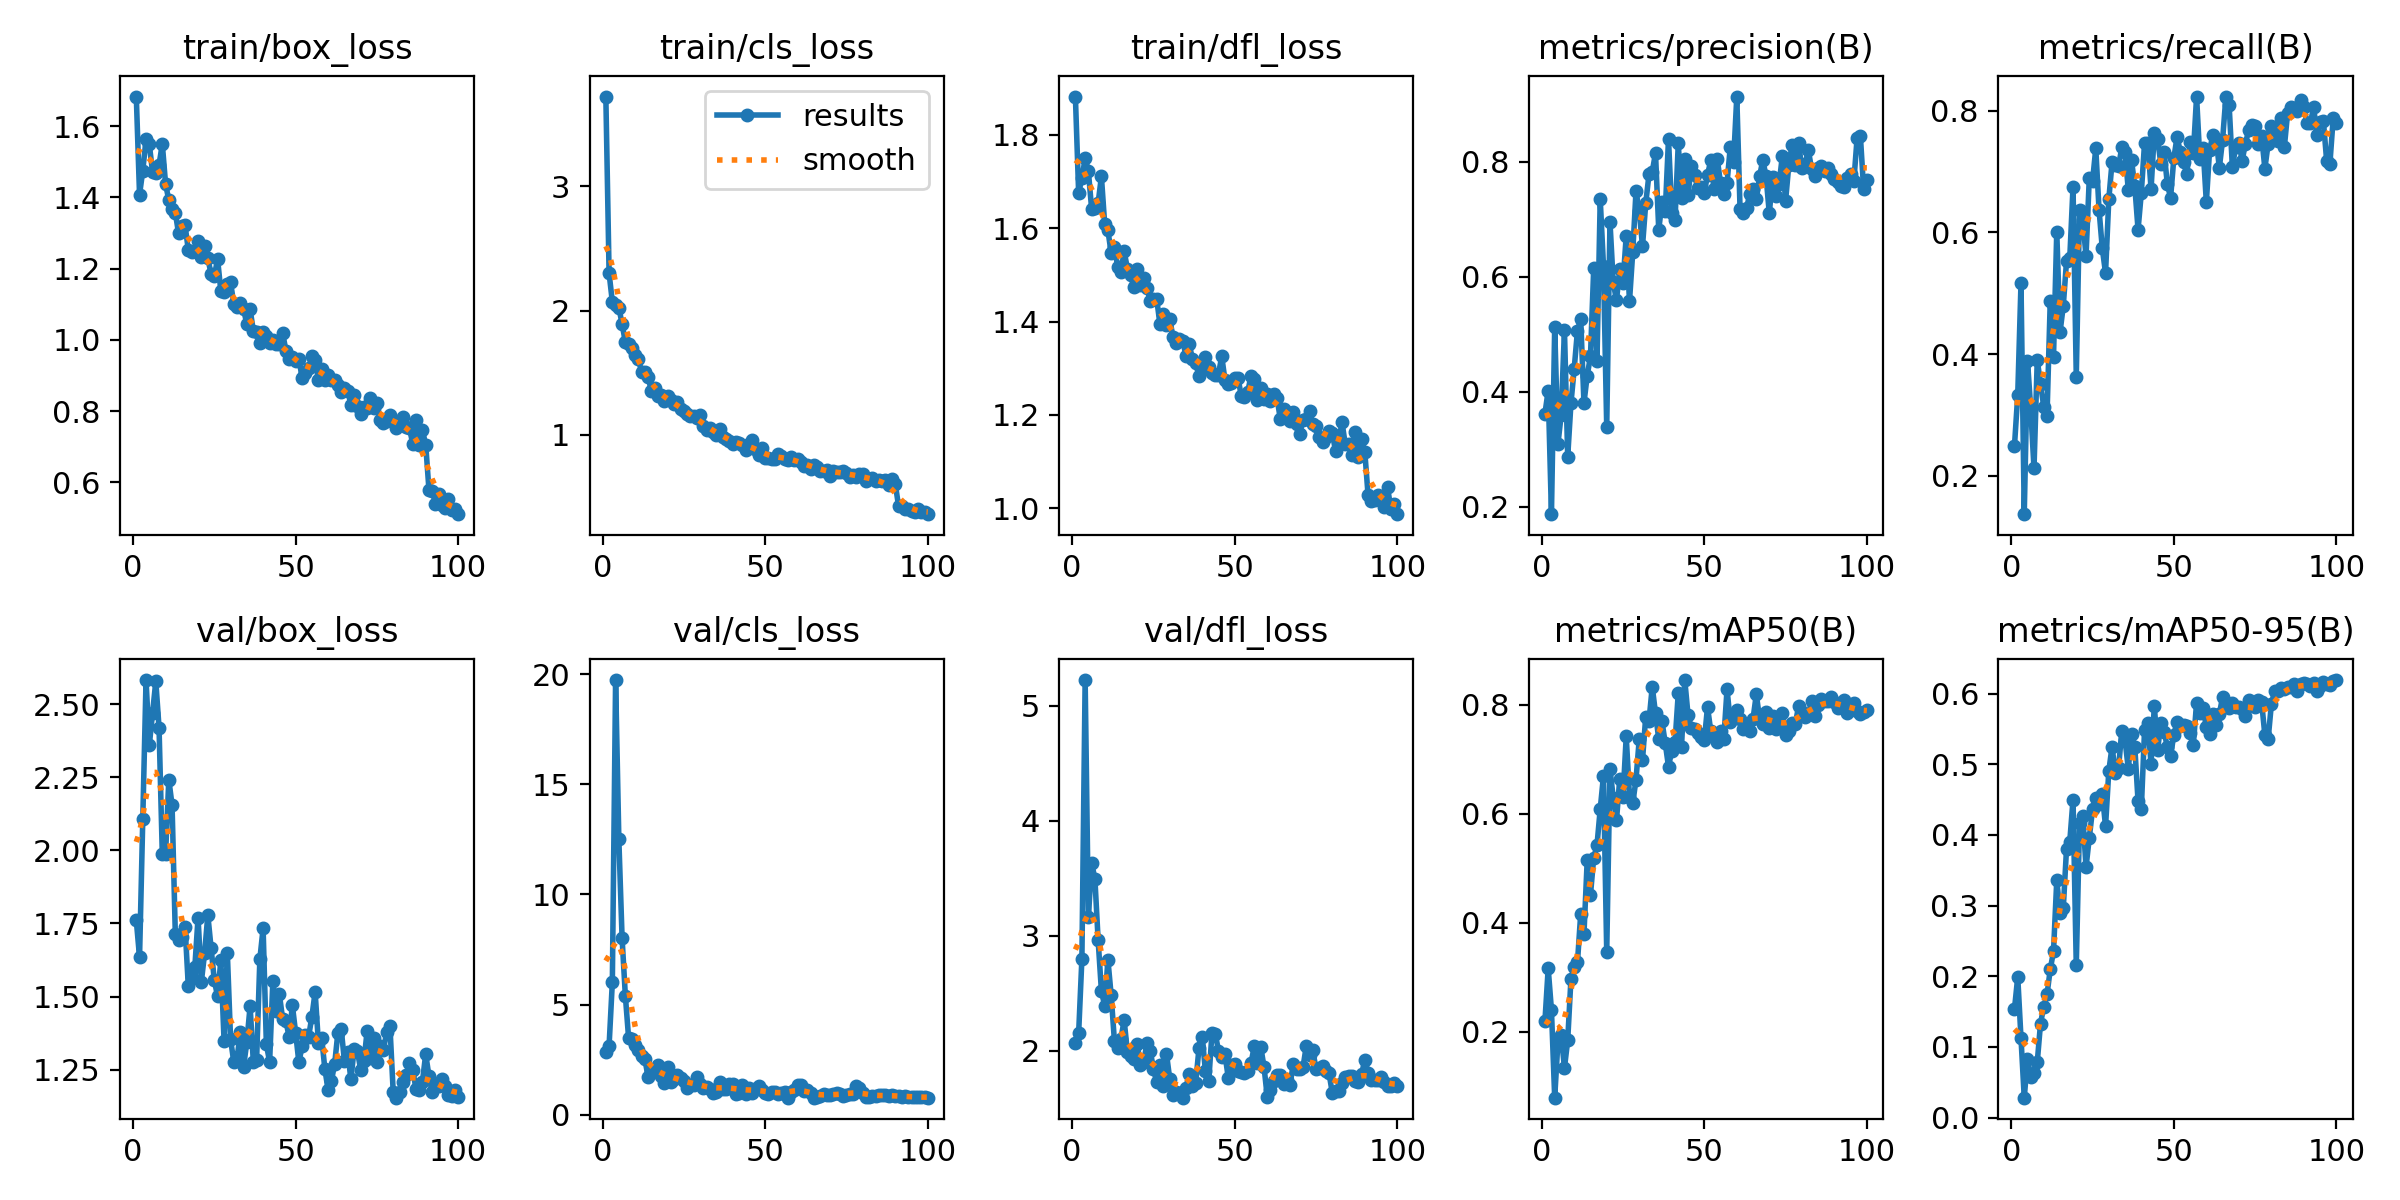

The table this chart was drawn from, first rows:
epoch, time, train/box_loss, train/cls_loss, train/dfl_loss, metrics/precision(B), metrics/recall(B), metrics/mAP50(B), metrics/mAP50-95(B), val/box_loss, val/cls_loss, val/dfl_loss, lr/pg0, lr/pg1, lr/pg2
1, 7.805, 1.683, 3.722, 1.882, 0.3618, 0.2499, 0.2198, 0.1538, 1.761, 2.84, 2.066, 0.0002715, 0.0002715, 0.0002715
2, 12.28, 1.408, 2.3, 1.676, 0.4019, 0.3334, 0.3163, 0.199, 1.635, 3.138, 2.154, 0.0005518, 0.0005518, 0.0005518
3, 17.02, 1.476, 2.07, 1.707, 0.1867, 0.5164, 0.2401, 0.1124, 2.109, 6.015, 2.801, 0.0008264, 0.0008264, 0.0008264
4, 21.26, 1.564, 2.045, 1.75, 0.5122, 0.1372, 0.07918, 0.02808, 2.582, 19.73, 5.225, 0.001095, 0.001095, 0.001095
5, 25.53, 1.549, 2.024, 1.722, 0.309, 0.3896, 0.1821, 0.08283, 2.359, 12.49, 3.163, 0.001359, 0.001359, 0.001359
6, 30.52, 1.471, 1.892, 1.641, 0.3596, 0.3093, 0.1938, 0.0578, 2.469, 8.003, 3.635, 0.001358, 0.001358, 0.001358
7, 35.48, 1.469, 1.744, 1.643, 0.5073, 0.2125, 0.1338, 0.06273, 2.578, 5.403, 3.496, 0.001344, 0.001344, 0.001344
8, 39.74, 1.492, 1.728, 1.654, 0.2865, 0.3907, 0.1843, 0.07827, 2.419, 3.481, 2.961, 0.00133, 0.00133, 0.00133
9, 44.3, 1.55, 1.699, 1.711, 0.3798, 0.3512, 0.297, 0.1328, 1.986, 3.415, 2.523, 0.001316, 0.001316, 0.001316
10, 49.26, 1.438, 1.646, 1.61, 0.44, 0.3141, 0.3188, 0.157, 1.986, 3.153, 2.393, 0.001302, 0.001302, 0.001302
11, 53.51, 1.392, 1.612, 1.596, 0.506, 0.2986, 0.3271, 0.1741, 2.242, 2.953, 2.793, 0.001288, 0.001288, 0.001288
12, 57.94, 1.368, 1.505, 1.547, 0.526, 0.488, 0.4162, 0.2097, 2.155, 2.687, 2.484, 0.001273, 0.001273, 0.001273
13, 62.84, 1.357, 1.503, 1.56, 0.3801, 0.3962, 0.3795, 0.2354, 1.715, 2.523, 2.089, 0.001259, 0.001259, 0.001259
14, 68.04, 1.299, 1.466, 1.518, 0.4279, 0.6015, 0.5149, 0.3357, 1.694, 1.707, 2.029, 0.001245, 0.001245, 0.001245
15, 72.6, 1.321, 1.351, 1.507, 0.4613, 0.4359, 0.4514, 0.289, 1.703, 2.018, 2.107, 0.001231, 0.001231, 0.001231
16, 76.65, 1.321, 1.376, 1.55, 0.6143, 0.4792, 0.519, 0.2961, 1.739, 2.039, 2.268, 0.001217, 0.001217, 0.001217
17, 81.12, 1.253, 1.315, 1.513, 0.4533, 0.5526, 0.5419, 0.3802, 1.535, 2.267, 1.989, 0.001203, 0.001203, 0.001203
18, 86.93, 1.246, 1.317, 1.499, 0.7349, 0.5578, 0.6085, 0.3907, 1.567, 1.753, 1.959, 0.001189, 0.001189, 0.001189
19, 91.44, 1.25, 1.269, 1.473, 0.6189, 0.6752, 0.6692, 0.45, 1.601, 1.425, 1.929, 0.001174, 0.001174, 0.001174
20, 95.9, 1.277, 1.314, 1.512, 0.3381, 0.3633, 0.3466, 0.2153, 1.77, 2.183, 2.059, 0.00116, 0.00116, 0.00116
21, 99.97, 1.234, 1.281, 1.478, 0.6955, 0.6374, 0.6824, 0.4165, 1.55, 1.496, 1.882, 0.001146, 0.001146, 0.001146
22, 104, 1.263, 1.247, 1.493, 0.59, 0.6201, 0.6295, 0.4271, 1.648, 1.6, 1.907, 0.001132, 0.001132, 0.001132
23, 108, 1.23, 1.262, 1.473, 0.559, 0.5615, 0.5878, 0.3544, 1.779, 1.799, 2.065, 0.001118, 0.001118, 0.001118
24, 112.1, 1.185, 1.209, 1.444, 0.613, 0.6891, 0.6641, 0.3958, 1.667, 1.661, 2.003, 0.001104, 0.001104, 0.001104
25, 116.2, 1.179, 1.19, 1.448, 0.589, 0.6842, 0.6312, 0.4361, 1.555, 1.51, 1.847, 0.001089, 0.001089, 0.001089
26, 120.3, 1.227, 1.169, 1.449, 0.6714, 0.738, 0.7419, 0.452, 1.501, 1.225, 1.727, 0.001075, 0.001075, 0.001075
27, 124.8, 1.137, 1.151, 1.394, 0.5571, 0.6373, 0.6314, 0.4445, 1.624, 1.37, 1.881, 0.001061, 0.001061, 0.001061
28, 128.9, 1.135, 1.153, 1.417, 0.6425, 0.5739, 0.6189, 0.4582, 1.347, 1.37, 1.696, 0.001047, 0.001047, 0.001047
29, 132.9, 1.157, 1.137, 1.393, 0.7483, 0.5333, 0.6625, 0.4121, 1.649, 1.703, 1.978, 0.001033, 0.001033, 0.001033
30, 137, 1.161, 1.16, 1.406, 0.7144, 0.6544, 0.7366, 0.4904, 1.354, 1.387, 1.761, 0.001019, 0.001019, 0.001019
31, 141.4, 1.1, 1.068, 1.368, 0.653, 0.7152, 0.6985, 0.5249, 1.276, 1.219, 1.62, 0.001005, 0.001005, 0.001005
32, 146.2, 1.092, 1.039, 1.354, 0.7276, 0.7111, 0.7784, 0.4883, 1.291, 1.249, 1.646, 0.0009904, 0.0009904, 0.0009904
33, 150.3, 1.104, 1.057, 1.362, 0.7782, 0.7084, 0.7705, 0.4948, 1.378, 1.189, 1.633, 0.0009763, 0.0009763, 0.0009763
34, 154.3, 1.087, 1.018, 1.359, 0.7825, 0.74, 0.8329, 0.5476, 1.261, 0.9989, 1.594, 0.0009621, 0.0009621, 0.0009621
35, 158.8, 1.043, 0.9958, 1.327, 0.8151, 0.7325, 0.7843, 0.534, 1.346, 1.038, 1.678, 0.000948, 0.000948, 0.000948
36, 162.8, 1.086, 1.047, 1.351, 0.6814, 0.6696, 0.7368, 0.4935, 1.467, 1.506, 1.804, 0.0009339, 0.0009339, 0.0009339
37, 167.2, 1.025, 0.985, 1.321, 0.7305, 0.7182, 0.7695, 0.5435, 1.276, 1.179, 1.692, 0.0009197, 0.0009197, 0.0009197
38, 171.2, 1.022, 0.9645, 1.311, 0.7136, 0.6757, 0.7292, 0.5246, 1.284, 1.168, 1.724, 0.0009056, 0.0009056, 0.0009056
39, 175.2, 0.9917, 0.9522, 1.283, 0.8398, 0.6046, 0.6864, 0.4476, 1.628, 1.398, 2.022, 0.0008914, 0.0008914, 0.0008914
40, 179.3, 1.024, 0.9221, 1.296, 0.7106, 0.6649, 0.7156, 0.4367, 1.733, 1.399, 2.126, 0.0008773, 0.0008773, 0.0008773
41, 183.4, 1.011, 0.9404, 1.325, 0.6986, 0.7471, 0.7308, 0.5488, 1.338, 0.9566, 1.822, 0.0008631, 0.0008631, 0.0008631
42, 187.8, 0.9905, 0.9364, 1.304, 0.8317, 0.7466, 0.8208, 0.5582, 1.277, 0.9804, 1.736, 0.000849, 0.000849, 0.000849
43, 192.5, 0.9997, 0.9163, 1.29, 0.7366, 0.6715, 0.723, 0.5007, 1.554, 1.353, 2.156, 0.0008348, 0.0008348, 0.0008348
44, 196.7, 0.9891, 0.8742, 1.285, 0.8051, 0.7638, 0.8453, 0.5825, 1.452, 0.9185, 2.151, 0.0008207, 0.0008207, 0.0008207
45, 201.5, 0.9889, 0.9281, 1.287, 0.7418, 0.7539, 0.7815, 0.5198, 1.508, 1.219, 2.003, 0.0008065, 0.0008065, 0.0008065
46, 206.2, 1.02, 0.9583, 1.326, 0.7925, 0.7132, 0.7567, 0.558, 1.424, 1.003, 1.944, 0.0007924, 0.0007924, 0.0007924
47, 210.4, 0.9703, 0.8874, 1.275, 0.7764, 0.7322, 0.7562, 0.5464, 1.417, 1.163, 1.973, 0.0007782, 0.0007782, 0.0007782
48, 214.5, 0.9465, 0.84, 1.266, 0.7541, 0.6798, 0.7482, 0.5246, 1.362, 1.292, 1.769, 0.0007641, 0.0007641, 0.0007641
49, 218.6, 0.9517, 0.895, 1.269, 0.7567, 0.6569, 0.7407, 0.5111, 1.47, 1.128, 1.88, 0.0007499, 0.0007499, 0.0007499
50, 222.8, 0.9415, 0.814, 1.279, 0.7457, 0.7217, 0.7345, 0.5421, 1.377, 0.9672, 1.886, 0.0007358, 0.0007358, 0.0007358
51, 227.1, 0.9475, 0.8153, 1.279, 0.7772, 0.7573, 0.7958, 0.5603, 1.275, 0.9455, 1.825, 0.0007216, 0.0007216, 0.0007216
52, 231.1, 0.8933, 0.8046, 1.242, 0.8023, 0.7319, 0.7513, 0.554, 1.332, 1.047, 1.821, 0.0007075, 0.0007075, 0.0007075
53, 235.2, 0.9068, 0.8063, 1.238, 0.7522, 0.7157, 0.7462, 0.5553, 1.367, 1.011, 1.809, 0.0006934, 0.0006934, 0.0006934
54, 239.2, 0.9224, 0.847, 1.249, 0.8045, 0.6958, 0.7317, 0.5535, 1.363, 0.9288, 1.823, 0.0006792, 0.0006792, 0.0006792
55, 243.4, 0.9547, 0.8311, 1.284, 0.7625, 0.7482, 0.7526, 0.544, 1.432, 0.995, 1.892, 0.0006651, 0.0006651, 0.0006651
56, 247.5, 0.9447, 0.806, 1.277, 0.7447, 0.7302, 0.7375, 0.5279, 1.516, 1.031, 2.04, 0.0006509, 0.0006509, 0.0006509
57, 251.7, 0.8882, 0.7993, 1.232, 0.7635, 0.8233, 0.8282, 0.5872, 1.343, 0.7806, 1.893, 0.0006368, 0.0006368, 0.0006368
58, 256.7, 0.9193, 0.8176, 1.257, 0.8255, 0.7199, 0.7687, 0.5728, 1.36, 1.027, 2.036, 0.0006226, 0.0006226, 0.0006226
59, 260.9, 0.8889, 0.794, 1.235, 0.8004, 0.7388, 0.7763, 0.5797, 1.252, 1.107, 1.863, 0.0006085, 0.0006085, 0.0006085
60, 264.9, 0.9027, 0.8025, 1.245, 0.9134, 0.6495, 0.7897, 0.5524, 1.18, 1.366, 1.602, 0.0005943, 0.0005943, 0.0005943
... 40 more rows
